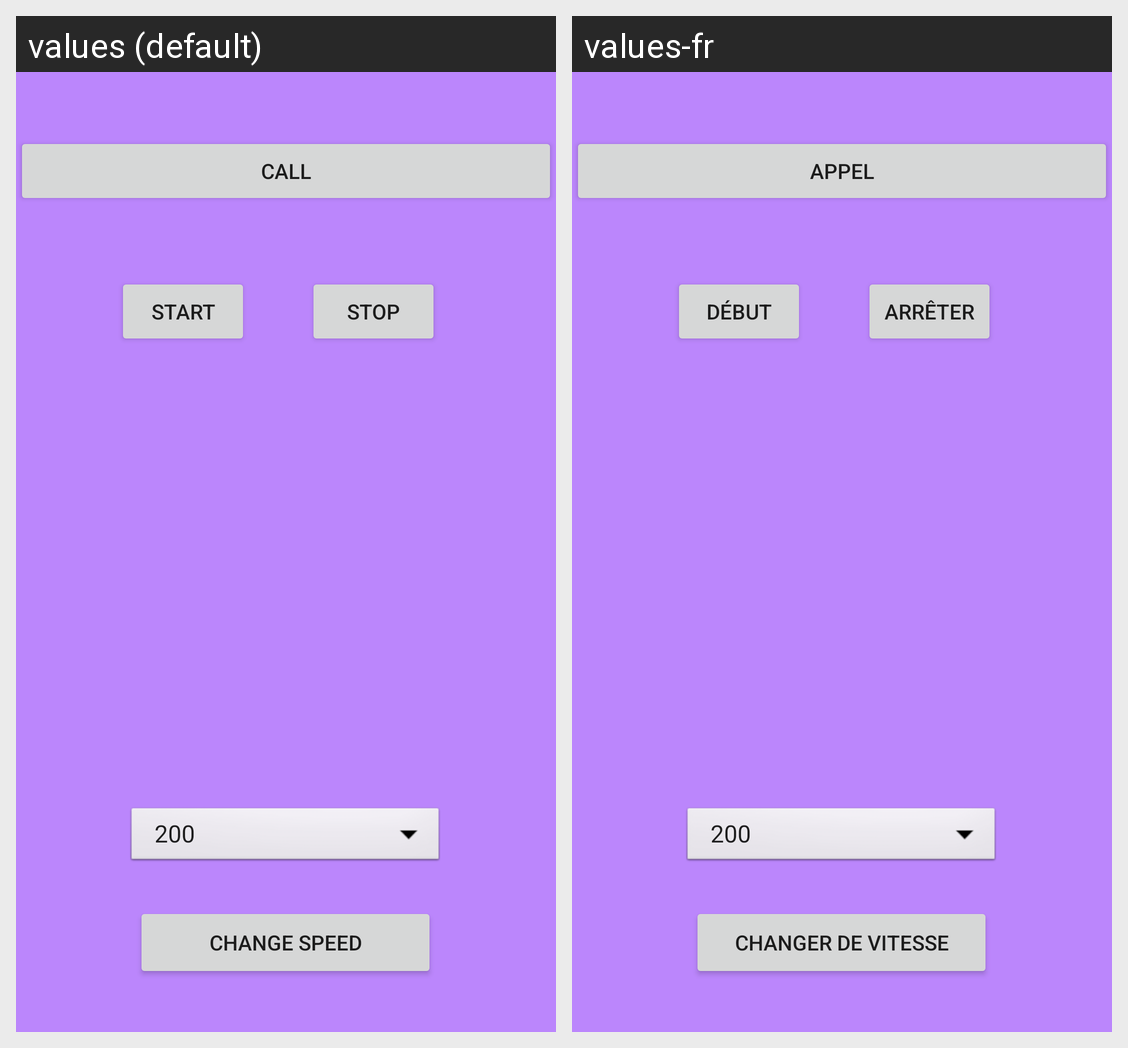

The Android screen above is rendered under two locales of the same app. Produce the string resources it draws, with the default and per-locale values.
Android screen res/layout/fragment_im.xml rendered under 2 locales, left to right: values (default), values-fr. Device: Nexus 5 (rendered at 1080×1920; each locale shown at half size, 540×960, under a caption strip naming it); theme Theme.HyobinAssign3.
Strings drawn on this screen, with the default value and each locale's value (text and hints the layout hard-codes, and strings that could not be matched under every locale, appear in the picture but are not listed):

stop_button
  values: Stop
  values-fr: Arrêter

call_button
  values: Call
  values-fr: Appel

start_button
  values: Start
  values-fr: Début

speed_button
  values: Change Speed
  values-fr: Changer de vitesse
